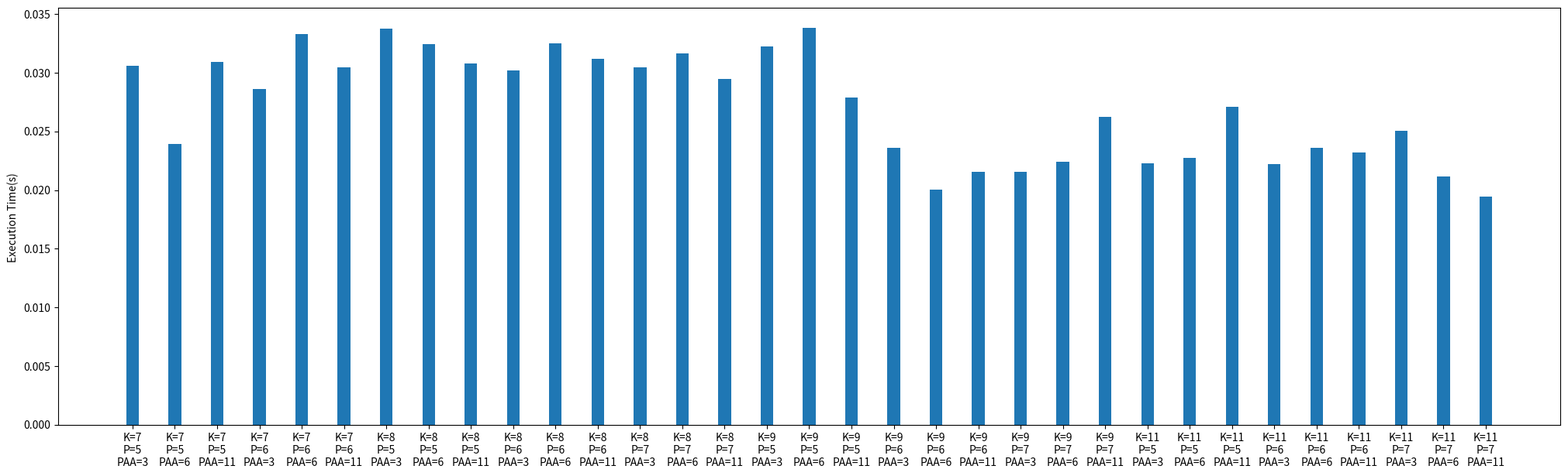

This figure's Python source:
import os
import time
from pathlib import Path
import matplotlib
import matplotlib.pyplot as plt
import numpy as np

K = [7, 8, 9, 11]; P = [5, 6, 7]; PAA = [3, 6, 11]

pathDataset = './Dataset/MLTollsStackOverflow.csv'

labels = list(); kapra_time = list(); IVLs = list()
min = float('inf')

parameters = {'K' : 0, 'P' : 0, 'PAA' : 0}

for k in K:
    for p in P:
        if p >= k:
            continue
        for paa in PAA:
            start = time.time()
            os.system(f'python3 ./kp-anonymity.py {k} {p} {paa} {pathDataset} | grep "AAA" >> fileTmp.txt')
            stop = time.time()
            execTime = stop - start
            if min > execTime:
                min = execTime
                parameters['K'] = k; parameters['P'] = p; parameters['PAA'] = paa
            labels.append(f"K={k}\nP={p}\nPAA={paa}")
            kapra_time.append(execTime)
            with open('fileTmp.txt', 'a') as f:
                f.writelines(f'K={k} P={p} PAA={paa}\n\n\n')

print(parameters)
plt.figure(figsize=(25, 7))
plt.bar(labels, kapra_time, width = 0.3)
plt.ylabel("Execution Time(s) ")
plt.savefig('graph.png')
